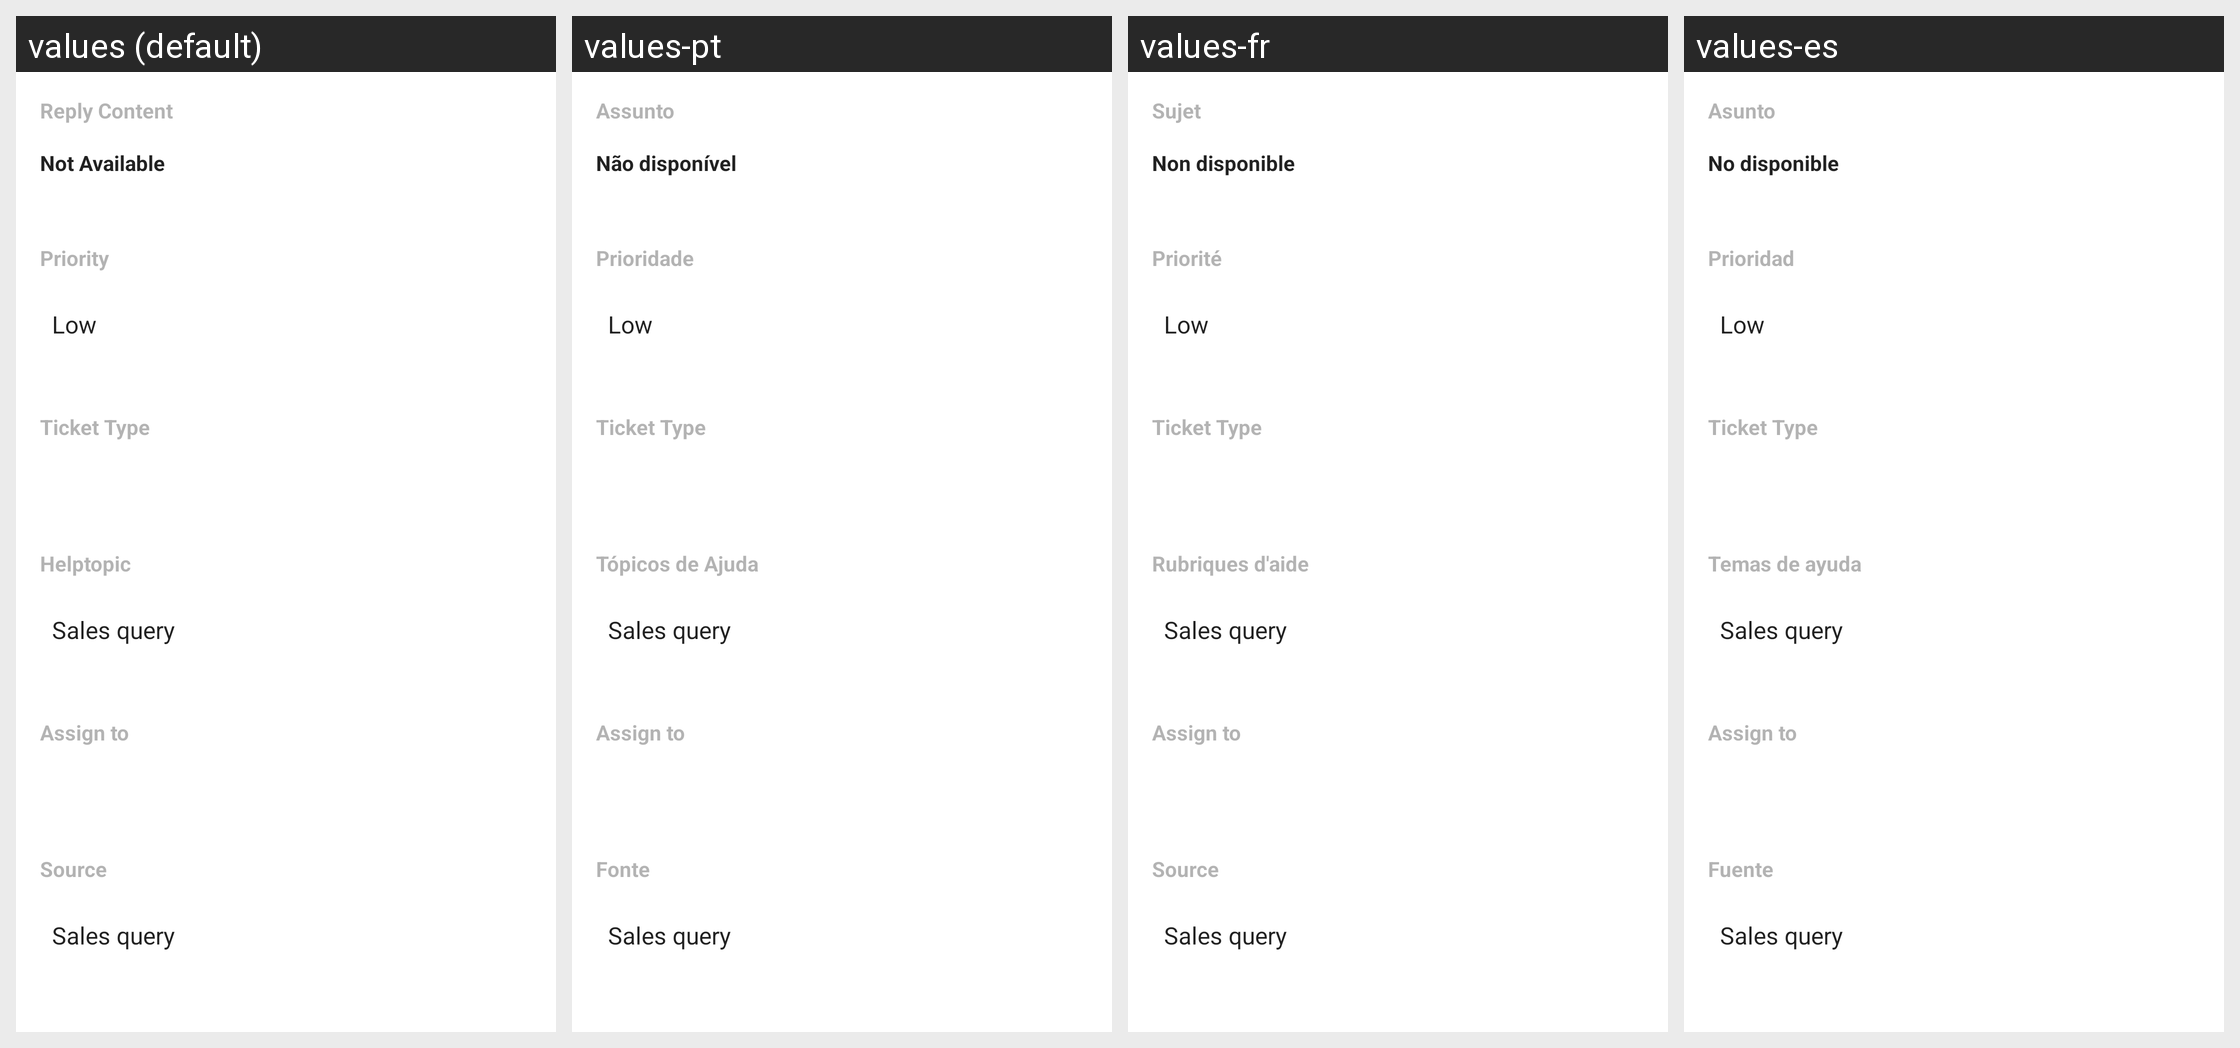

The same Android screen rendered under several of its app's locales, left to right. List the strings drawn on it with the default value and each locale's translation.
Android screen res/layout/fragment_ticket_save.xml rendered under 4 locales, left to right: values (default), values-pt, values-fr, values-es. Device: Nexus 5 (rendered at 1080×1920; each locale shown at half size, 540×960, under a caption strip naming it); theme MyMaterialTheme.
Other locales in the repository, not shown: values-de, values-it, values-nl, values-ru.
Strings drawn on this screen, with the default value and each locale's value (text and hints the layout hard-codes, and strings that could not be matched under every locale, appear in the picture but are not listed):

subject
  values: Reply Content
  values-pt: Assunto
  values-fr: Sujet
  values-es: Asunto

not_available
  values: Not Available
  values-pt: Não disponível
  values-fr: Non disponible
  values-es: No disponible

priority
  values: Priority
  values-pt: Prioridade
  values-fr: Priorité
  values-es: Prioridad

ticket_type
  values: Ticket Type
  values-pt: Ticket Type  [not translated; the default value is used]
  values-fr: Ticket Type  [not translated; the default value is used]
  values-es: Ticket Type  [not translated; the default value is used]

helptopic
  values: Helptopic
  values-pt: Tópicos de Ajuda
  values-fr: Rubriques d'aide
  values-es: Temas de ayuda

assignedto
  values: Assign to
  values-pt: Assign to  [not translated; the default value is used]
  values-fr: Assign to  [not translated; the default value is used]
  values-es: Assign to  [not translated; the default value is used]

source
  values: Source
  values-pt: Fonte
  values-fr: Source
  values-es: Fuente
